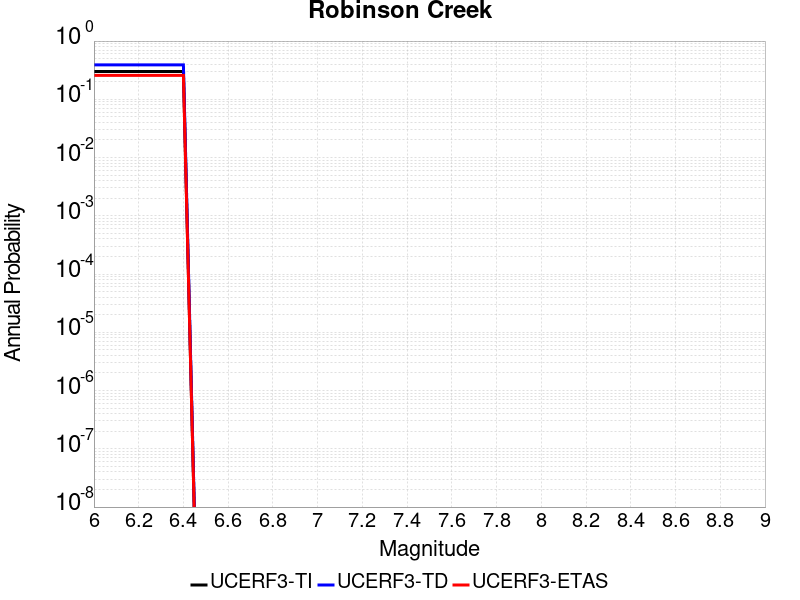

Values plotted in this chart, from the file beside it:
Magnitude, UCERF3-TI Prob, UCERF3-TD Prob, UCERF3-ETAS Prob
6.0, 0.3006, 0.3899, 0.258
6.1, 0.3006, 0.3899, 0.258
6.2, 0.3006, 0.3899, 0.258
6.3, 0.3006, 0.3899, 0.258
6.4, 0.3006, 0.3899, 0.258
